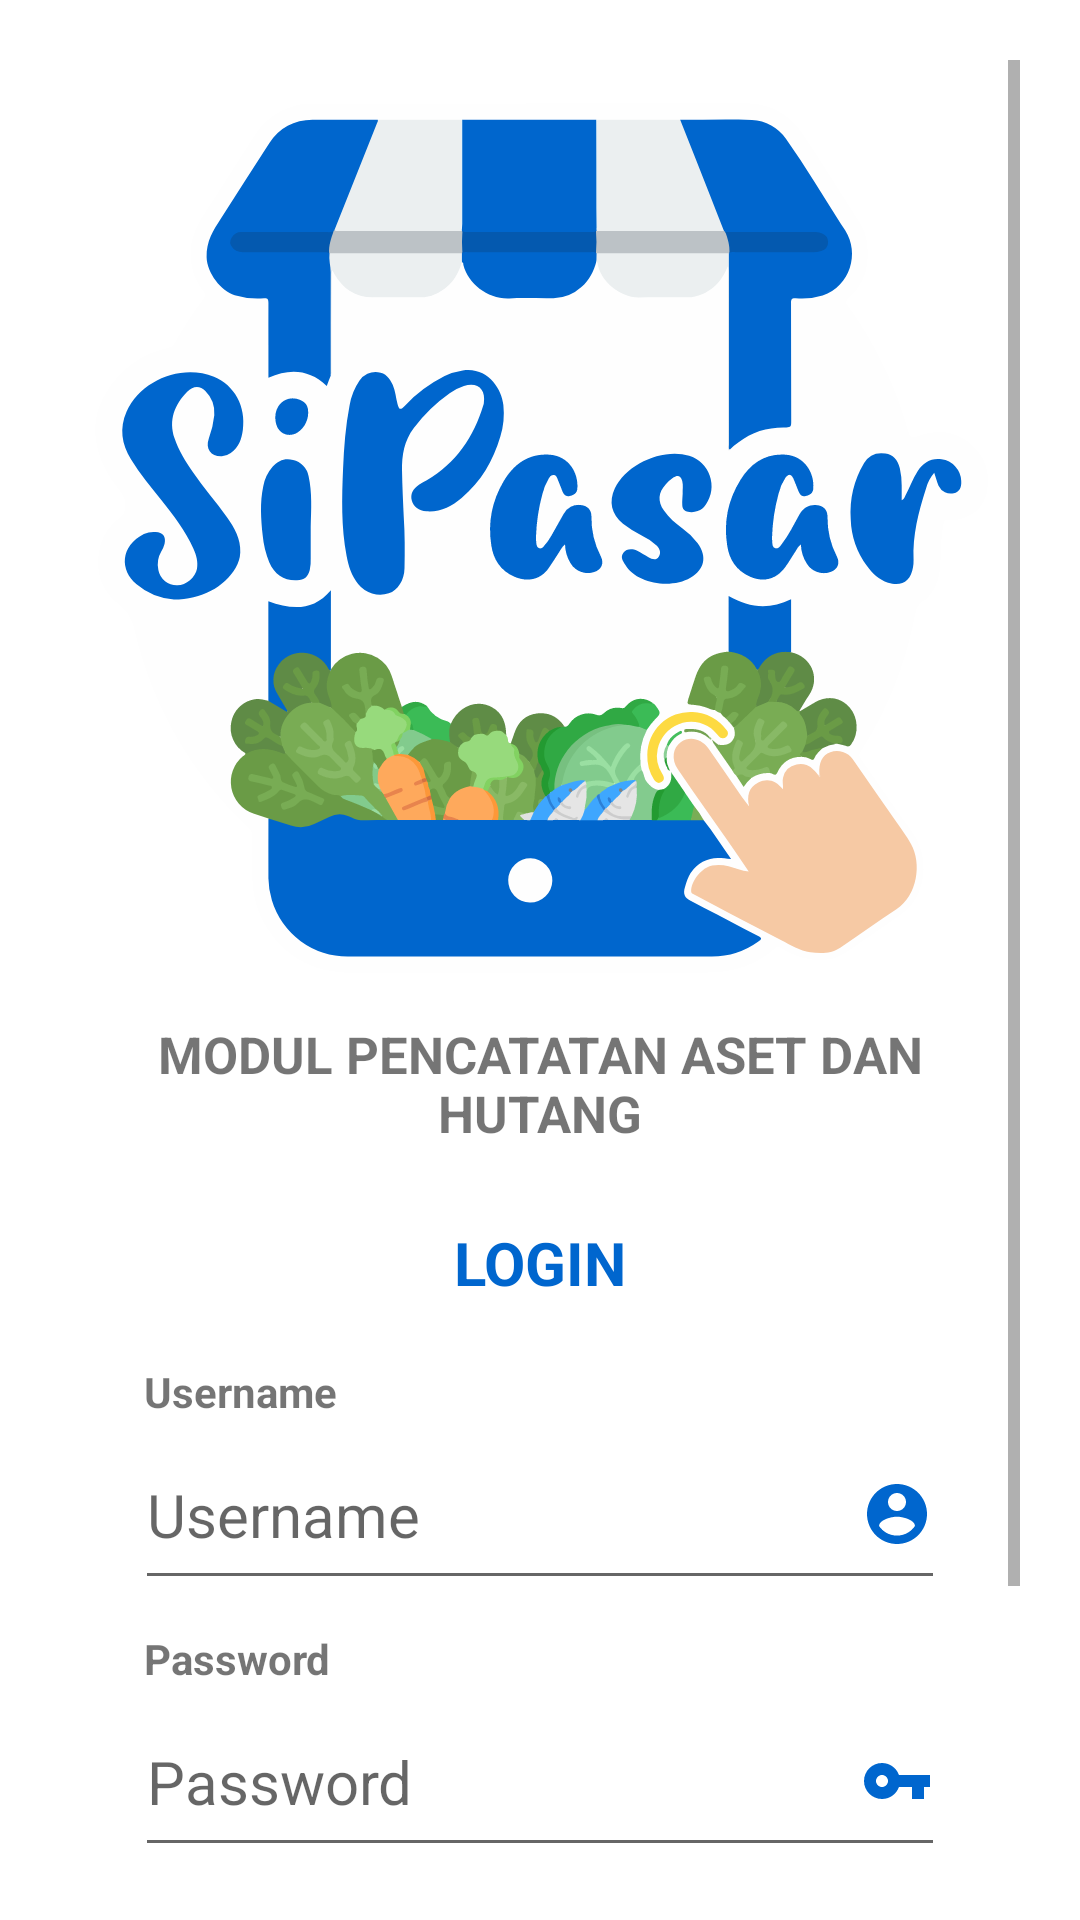

This screen was rendered from an Android layout file. Write that file and the resources it references.
<!-- AndroidManifest.xml: application theme Theme.MODULPENCATATANASETDANHUTANG -->
<!-- res/layout/activity_login.xml -->
<?xml version="1.0" encoding="utf-8"?>
<LinearLayout xmlns:android="http://schemas.android.com/apk/res/android"
    xmlns:app="http://schemas.android.com/apk/res-auto"
    xmlns:tools="http://schemas.android.com/tools"
    android:layout_width="wrap_content"
    android:layout_height="wrap_content"
    android:layout_centerInParent="false"
    android:layout_centerHorizontal="false"
    android:layout_centerVertical="false"
    android:layout_gravity="center"
    android:gravity="center"
    android:orientation="vertical"
    android:padding="20sp"
    tools:context=".activity.LoginActivity">

    <ScrollView
        android:layout_width="match_parent"
        android:layout_height="match_parent">

        <LinearLayout
            android:layout_width="match_parent"
            android:layout_height="wrap_content"
            android:orientation="vertical" >

            <ImageView
                android:id="@+id/imageView4"
                android:layout_width="match_parent"
                android:layout_height="320dp"
                android:layout_gravity="center"
                app:srcCompat="@drawable/ic_logosipasar_01" />

            <TextView
                android:id="@+id/textView3"
                android:layout_width="match_parent"
                android:layout_height="wrap_content"
                android:gravity="center"
                android:text="@string/app_name"
                android:textSize="17sp"
                android:textStyle="bold" />

            <LinearLayout
                android:layout_width="match_parent"
                android:layout_height="wrap_content"
                android:orientation="vertical"
                android:paddingLeft="25sp"
                android:paddingTop="25sp"
                android:paddingRight="25sp">

                <TextView
                    android:id="@+id/textView4"
                    android:layout_width="match_parent"
                    android:layout_height="wrap_content"
                    android:layout_marginBottom="20sp"
                    android:gravity="center"
                    android:shadowColor="#FFFFFF"
                    android:text="LOGIN"
                    android:textColor="@color/biru_tua"
                    android:textSize="20sp"
                    android:textStyle="bold" />

                <TextView
                    android:id="@+id/textView5"
                    android:layout_width="match_parent"
                    android:layout_height="wrap_content"
                    android:layout_marginLeft="3sp"
                    android:text="Username"
                    android:textStyle="bold" />

                <EditText
                    android:id="@+id/inusername"
                    android:layout_width="match_parent"
                    android:layout_height="60dp"
                    android:layout_marginBottom="10sp"
                    android:drawableRight="@drawable/ic_baseline_account_circle_24"
                    android:ems="10"
                    android:hint="Username"
                    android:inputType="text"
                    android:textSize="20sp" />

                <TextView
                    android:id="@+id/textView7"
                    android:layout_width="match_parent"
                    android:layout_height="wrap_content"
                    android:layout_marginLeft="3sp"
                    android:text="Password"
                    android:textStyle="bold" />

                <EditText
                    android:id="@+id/inpassword"
                    android:layout_width="match_parent"
                    android:layout_height="60dp"
                    android:layout_marginBottom="20sp"
                    android:drawableRight="@drawable/ic_baseline_vpn_key_24"
                    android:ems="10"
                    android:hint="Password"
                    android:inputType="textPassword"
                    android:textSize="20sp" />

                <Button
                    android:id="@+id/tombollogin"
                    android:layout_width="match_parent"
                    android:layout_height="61dp"
                    android:backgroundTint="@color/biru_tua"
                    android:text="LOGIN"
                    android:textStyle="bold"
                    app:cornerRadius="50dp" />

                <TextView
                    android:id="@+id/tombolsignup"
                    android:layout_width="wrap_content"
                    android:layout_height="wrap_content"
                    android:layout_gravity="center_horizontal"
                    android:clickable="true"
                    android:text="Belum punya akun?"
                    android:textSize="18sp" />

            </LinearLayout>

        </LinearLayout>
    </ScrollView>

</LinearLayout>
<!-- resources referenced by this layout -->
<resources>
  <color name="biru_tua">#0066ce</color>
  <!-- drawable ic_baseline_account_circle_24 (drawable) -->
  <vector android:height="24dp" android:tint="#0066ce"
      android:viewportHeight="24" android:viewportWidth="24"
      android:width="24dp" xmlns:android="http://schemas.android.com/apk/res/android">
      <path android:fillColor="@android:color/white" android:pathData="M12,2C6.48,2 2,6.48 2,12s4.48,10 10,10 10,-4.48 10,-10S17.52,2 12,2zM12,5c1.66,0 3,1.34 3,3s-1.34,3 -3,3 -3,-1.34 -3,-3 1.34,-3 3,-3zM12,19.2c-2.5,0 -4.71,-1.28 -6,-3.22 0.03,-1.99 4,-3.08 6,-3.08 1.99,0 5.97,1.09 6,3.08 -1.29,1.94 -3.5,3.22 -6,3.22z"/>
  </vector>
  <!-- drawable ic_baseline_vpn_key_24 (drawable) -->
  <vector android:height="24dp" android:tint="#0066ce"
      android:viewportHeight="24" android:viewportWidth="24"
      android:width="24dp" xmlns:android="http://schemas.android.com/apk/res/android">
      <path android:fillColor="@android:color/white" android:pathData="M12.65,10C11.83,7.67 9.61,6 7,6c-3.31,0 -6,2.69 -6,6s2.69,6 6,6c2.61,0 4.83,-1.67 5.65,-4H17v4h4v-4h2v-4H12.65zM7,14c-1.1,0 -2,-0.9 -2,-2s0.9,-2 2,-2 2,0.9 2,2 -0.9,2 -2,2z"/>
  </vector>
  <!-- drawable ic_logosipasar_01: vector/xml drawable (drawable, 61764 chars, omitted) -->
  <string name="app_name">MODUL PENCATATAN ASET DAN HUTANG</string>
  <style name="Theme.MODULPENCATATANASETDANHUTANG" parent="Theme.MaterialComponents.DayNight.DarkActionBar">
          
          <item name="colorPrimary">@color/hijau_tua</item>
          <item name="colorPrimaryVariant">@color/biru_tua</item>
          <item name="colorOnPrimary">@color/white</item>
          
          <item name="colorSecondary">@color/hijau_muda</item>
          <item name="colorSecondaryVariant">@color/hijau_tua</item>
          <item name="colorOnSecondary">@color/black</item>
          
          <item name="android:statusBarColor" tools:targetApi="l">?attr/colorPrimaryVariant</item>
          
          <item name="windowActionBar">false</item>
          <item name="windowNoTitle">true</item>
      </style>
  <color name="hijau_tua">#5f8c46</color>
  <color name="white">#FFFFFFFF</color>
  <color name="hijau_muda">#00BA96</color>
  <color name="black">#FF000000</color>
</resources>
